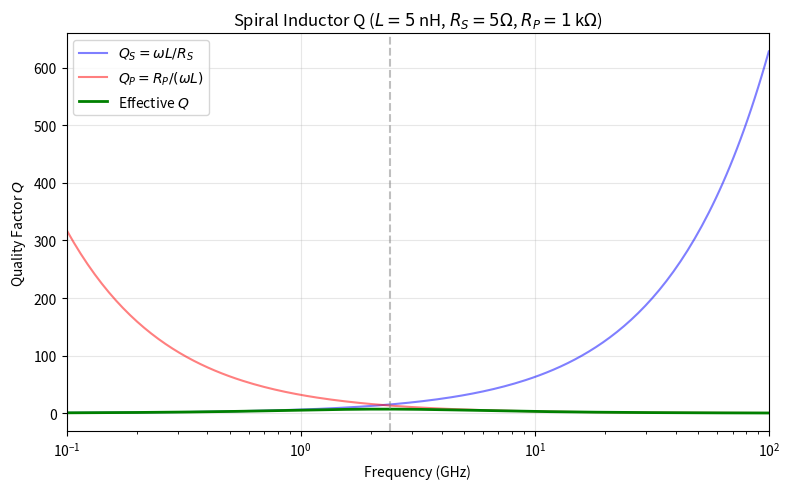

Here is the Python script that generated this plot: (Note: this script raises an exception after producing the figure.)
#!/usr/bin/env python3
"""
Razavi RF Microelectronics, 2nd Ed. — Ch7: Passive Devices
Examples: Inductor Q, spiral inductor model.
"""
import numpy as np
import matplotlib
matplotlib.use('Agg')
import matplotlib.pyplot as plt

# ──────────────────────────────────────────────────────
# Ex 7.1: Inductor Q calculation
# ──────────────────────────────────────────────────────
def example_inductor_q():
    """Q factor of on-chip spiral inductor."""
    L = 5e-9  # 5 nH
    RS = 5.0  # series resistance
    RP = 1000.0  # parallel loss resistance (from substrate)

    f = np.logspace(8, 11, 200)  # 100 MHz to 100 GHz
    omega = 2 * np.pi * f

    Q_series = omega * L / RS
    Q_parallel = RP / (omega * L)
    # Effective Q (from combined model)
    Q_eff = omega * L / RS * RP / (RP + ((omega*L/RS)**2 + 1) * RS)

    fig, ax = plt.subplots(figsize=(8, 5))
    ax.semilogx(f/1e9, Q_series, 'b-', alpha=0.5, label='$Q_S = \\omega L/R_S$')
    ax.semilogx(f/1e9, Q_parallel, 'r-', alpha=0.5, label='$Q_P = R_P/(\\omega L)$')
    ax.semilogx(f/1e9, Q_eff, 'g-', linewidth=2, label='Effective $Q$')
    ax.axvline(2.4, color='gray', linestyle='--', alpha=0.5)
    ax.set_xlabel('Frequency (GHz)')
    ax.set_ylabel('Quality Factor $Q$')
    ax.set_title('Spiral Inductor Q ($L=5$ nH, $R_S=5\\Omega$, $R_P=1$ k$\\Omega$)')
    ax.legend()
    ax.grid(True, alpha=0.3)
    ax.set_xlim(0.1, 100)
    fig.tight_layout()
    fig.savefig('/home/ubuntu/.openclaw/workspace/textbooks/razavi/figures/ch7_inductor_q.png', dpi=150)
    plt.close(fig)

    idx = np.argmin(np.abs(f - 2.4e9))
    print(f"Ex 7.1: At 2.4 GHz: Q_eff = {Q_eff[idx]:.1f} (vs Q_series={Q_series[idx]:.1f})")
    print(f"        Peak Q = {np.max(Q_eff):.1f} at {f[np.argmax(Q_eff)]/1e9:.2f} GHz")
    print("Saved: ch7_inductor_q.png")
    print()

# ──────────────────────────────────────────────────────
# Self-resonant frequency
# ──────────────────────────────────────────────────────
def example_srf():
    """Self-resonant frequency of an inductor with parasitics."""
    L = 5e-9
    Cox = 50e-15  # 50 fF
    Csub = 20e-15  # 20 fF
    C_total = Cox + Csub  # simplified

    f_SR = 1 / (2 * np.pi * np.sqrt(L * C_total))
    print(f"Ex 7.x: L={L*1e9:.1f} nH, C_total={C_total*1e15:.0f} fF")
    print(f"        f_SR = {f_SR/1e9:.1f} GHz (operate at < {0.5*f_SR/1e9:.1f} GHz)")
    print()

# ──────────────────────────────────────────────────────
# Varactor C-V characteristic
# ──────────────────────────────────────────────────────
def example_varactor():
    """MOS varactor C-V curve."""
    V_g = np.linspace(-2, 2, 200)
    V_th = 0.5

    # Accumulation-mode varactor model (simplified)
    C_max = 2e-12  # 2 pF
    C_min = C_max / 3

    C = C_min + (C_max - C_min) / (1 + np.exp(-10*(V_g - V_th)))
    Q = 30  # at 2.4 GHz

    fig, ax = plt.subplots(figsize=(8, 5))
    ax.plot(V_g, C/1e-12, 'b-', linewidth=2)
    ax.set_xlabel('Gate Voltage (V)')
    ax.set_ylabel('Capacitance (pF)')
    ax.set_title('MOS Varactor C-V Characteristic ($C_{\\max}/C_{\\min}=3$)')
    ax.grid(True, alpha=0.3)
    fig.tight_layout()
    fig.savefig('/home/ubuntu/.openclaw/workspace/textbooks/razavi/figures/ch7_varactor.png', dpi=150)
    plt.close(fig)
    print(f"Ex 7.6: Varactor: Cmax = {C_max/1e-12:.1f} pF, Cmin = {C_min/1e-12:.2f} pF, Q = {Q}")
    print("Saved: ch7_varactor.png")
    print()

# ──────────────────────────────────────────────────────
# Main
# ──────────────────────────────────────────────────────
if __name__ == "__main__":
    print("="*60)
    print("Razavi Ch7 — Passive Devices: Example Codes")
    print("="*60)
    print()

    example_inductor_q()
    example_srf()
    example_varactor()

    print("="*60)
    print("All Ch7 examples completed successfully.")
    print("="*60)
